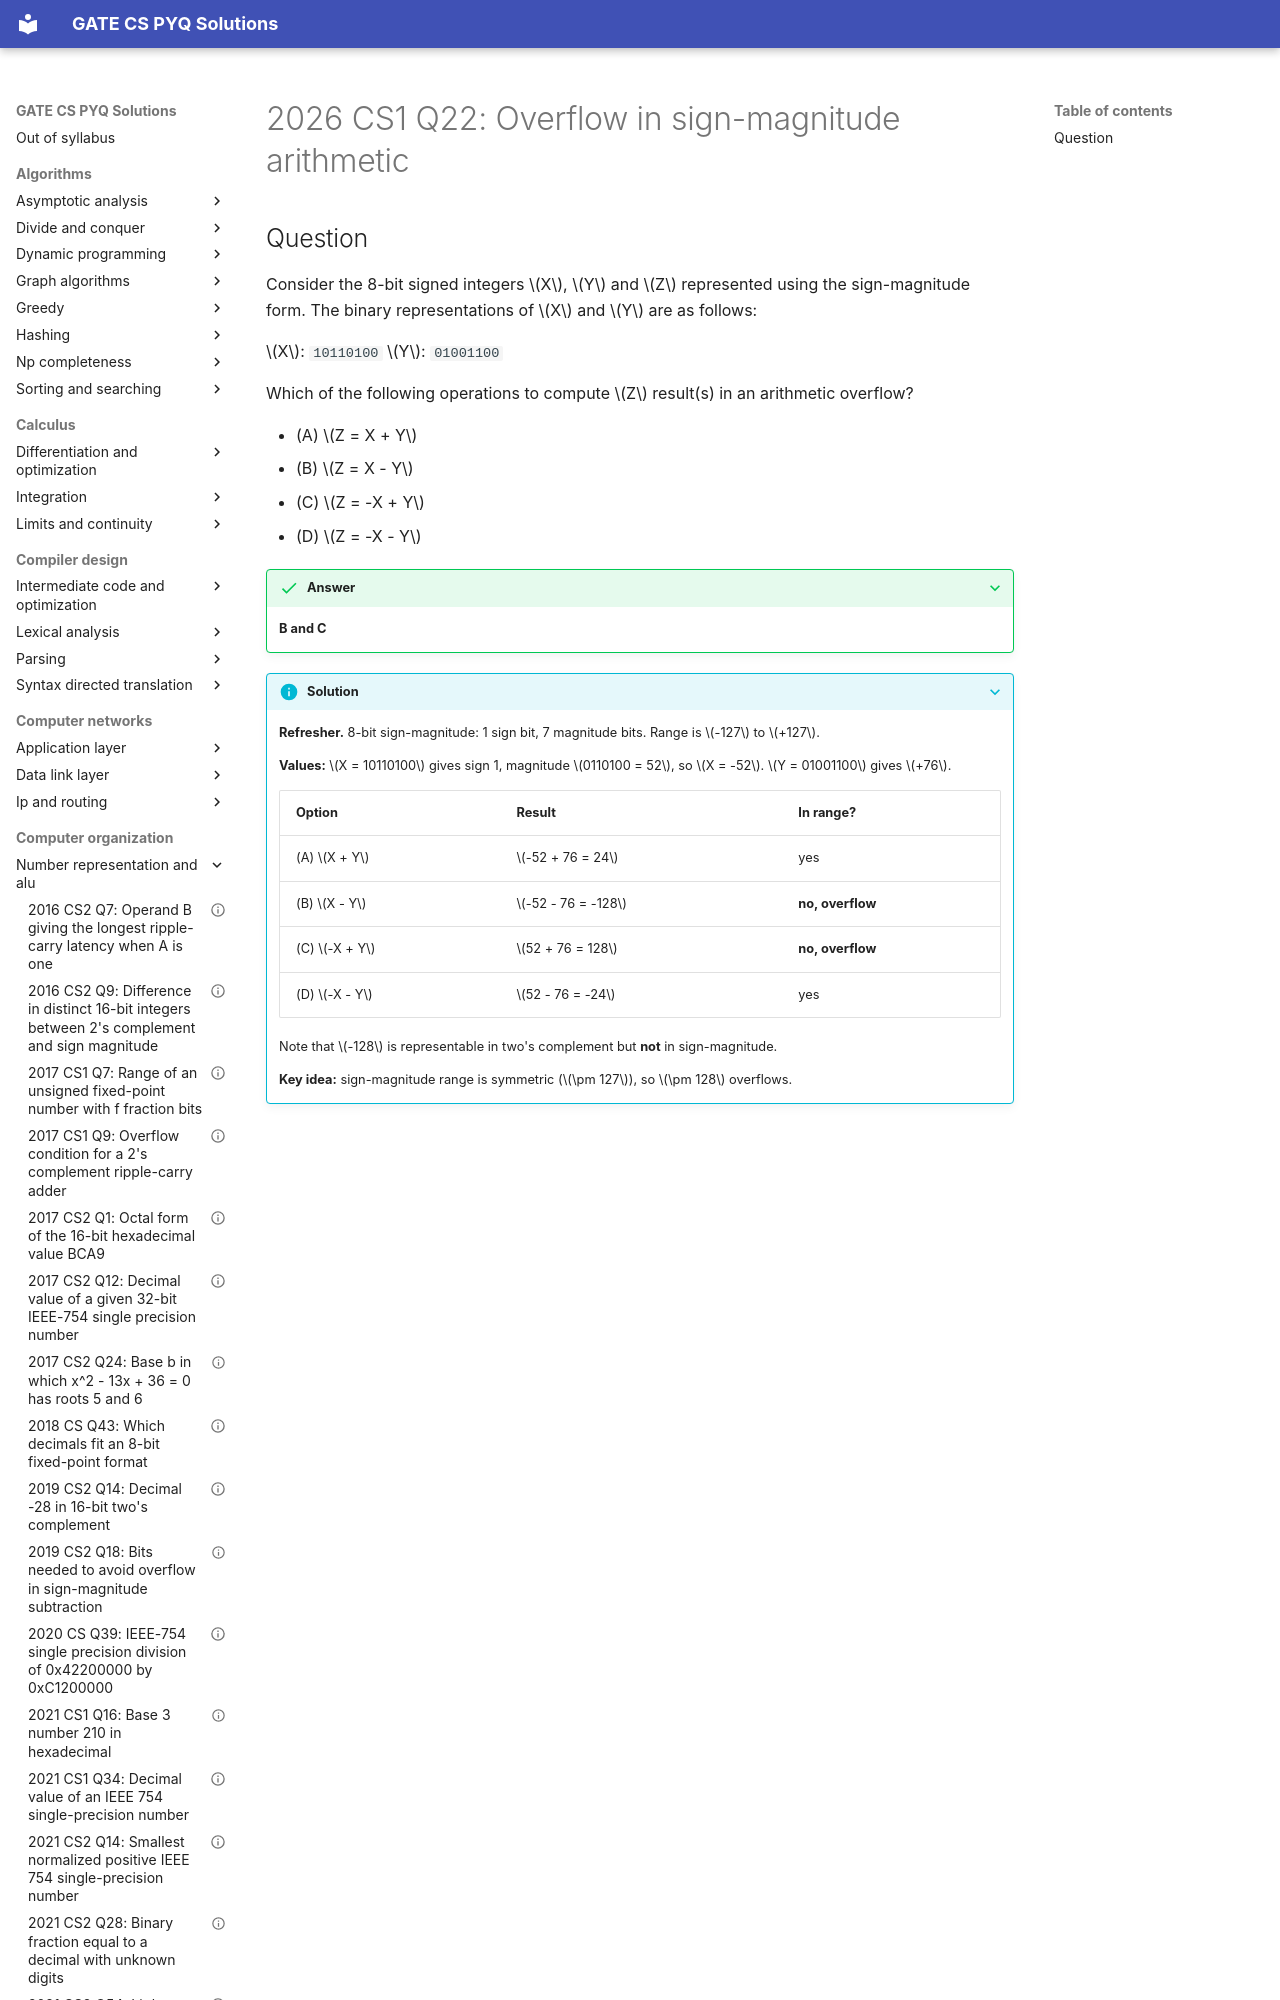

repository: saheenusman/GATE-PYQs · page: computer-organization/number-representation-and-alu/2026-set1-q22/index.html · generator: mkdocs

---
title: "2026 CS1 Q22: Overflow in sign-magnitude arithmetic"
year: 2026
set: 1
paper: CS1
q_no: 22
subject: computer-organization
topic: number-representation-and-alu
also: []
marks: 1
type: MSQ
official_answer: "B;C"
status: verified
---

# 2026 CS1 Q22: Overflow in sign-magnitude arithmetic
